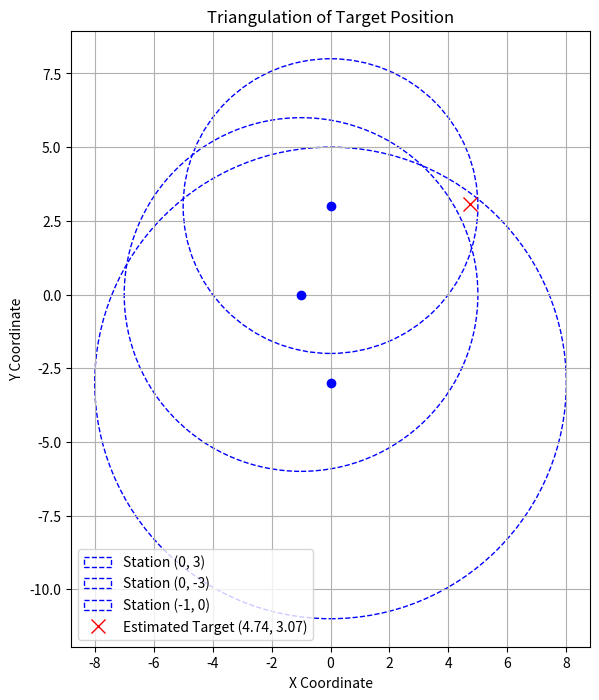

The matplotlib source for this figure:
import numpy as np
import matplotlib.pyplot as plt
from scipy.optimize import minimize

def triangulate_target(ground_stations):
    """
    Triangulate the position of the target based on a list of ground stations.
    Each ground station is a tuple of ((x, y), distance), where (x, y) is the
    position of the station and 'distance' is the distance from the target.
    
    Arguments:
    ground_stations -- list of tuples [((x1, y1), d1), ((x2, y2), d2), ..., ((xn, yn), dn)]
    
    Returns:
    A tuple (x_target, y_target) representing the best guess for the target's position.
    """
    
    # Function to compute the residuals (sum of squared differences between actual and calculated distances)
    def residuals(params):
        x_t, y_t = params
        residuals_sum = 0
        for (pos, d_i) in ground_stations:
            x_i, y_i = pos
            # Compute the distance from the estimated target to each ground station
            calculated_distance = np.sqrt((x_t - x_i)**2 + (y_t - y_i)**2)
            # The residual is the difference between the actual distance and the calculated distance
            residuals_sum += (calculated_distance - d_i)**2
        return residuals_sum
    
    # Initial guess for the target's position (using the centroid of the stations as a starting point)
    initial_guess = np.mean([station[0] for station in ground_stations], axis=0)
    
    # Minimize the residuals to find the best estimate of the target position
    result = minimize(residuals, initial_guess, method='Nelder-Mead')
    
    if result.success:
        x_target, y_target = result.x
    else:
        raise ValueError("Triangulation failed to converge.")

    return x_target, y_target



# Example usage:
if __name__ == "__main__":
    # On the receiver computer, run:
        # Example usage:
    ground_stations = [
        ((0, 3), 5),  # Station at (0, 0) with a distance of 5 units
        ((0, -3), 8),  # Station at (4, 0) with a distance of 5 units
        ((-1, 0), 6)   # Station at (2, 4) with a distance of 4 units
    ]
    
    target_position = triangulate_target(ground_stations)
    x_target = target_position[0]
    y_target = target_position[1]
    print(f"The estimated position of the target is: {target_position}")
    
     # Plotting the circles and target position
    plt.figure(figsize=(8, 8))
    ax = plt.gca()
    
    # Plot each ground station and its corresponding circle
    for (pos, d_i) in ground_stations:
        x_i, y_i = pos
        circle = plt.Circle((x_i, y_i), d_i, color='blue', fill=False, linestyle='--', label=f'Station ({x_i}, {y_i})')
        ax.add_patch(circle)
        plt.plot(x_i, y_i, 'bo')  # Plot the station as blue dots
    
    # Plot the estimated target position
    plt.plot(x_target, y_target, 'rx', label=f'Estimated Target ({x_target:.2f}, {y_target:.2f})', markersize=10)
    
    # Labels and title
    plt.title('Triangulation of Target Position')
    plt.xlabel('X Coordinate')
    plt.ylabel('Y Coordinate')
    plt.legend()
    plt.gca().set_aspect('equal', adjustable='box')
    plt.grid(True)
    plt.show()
